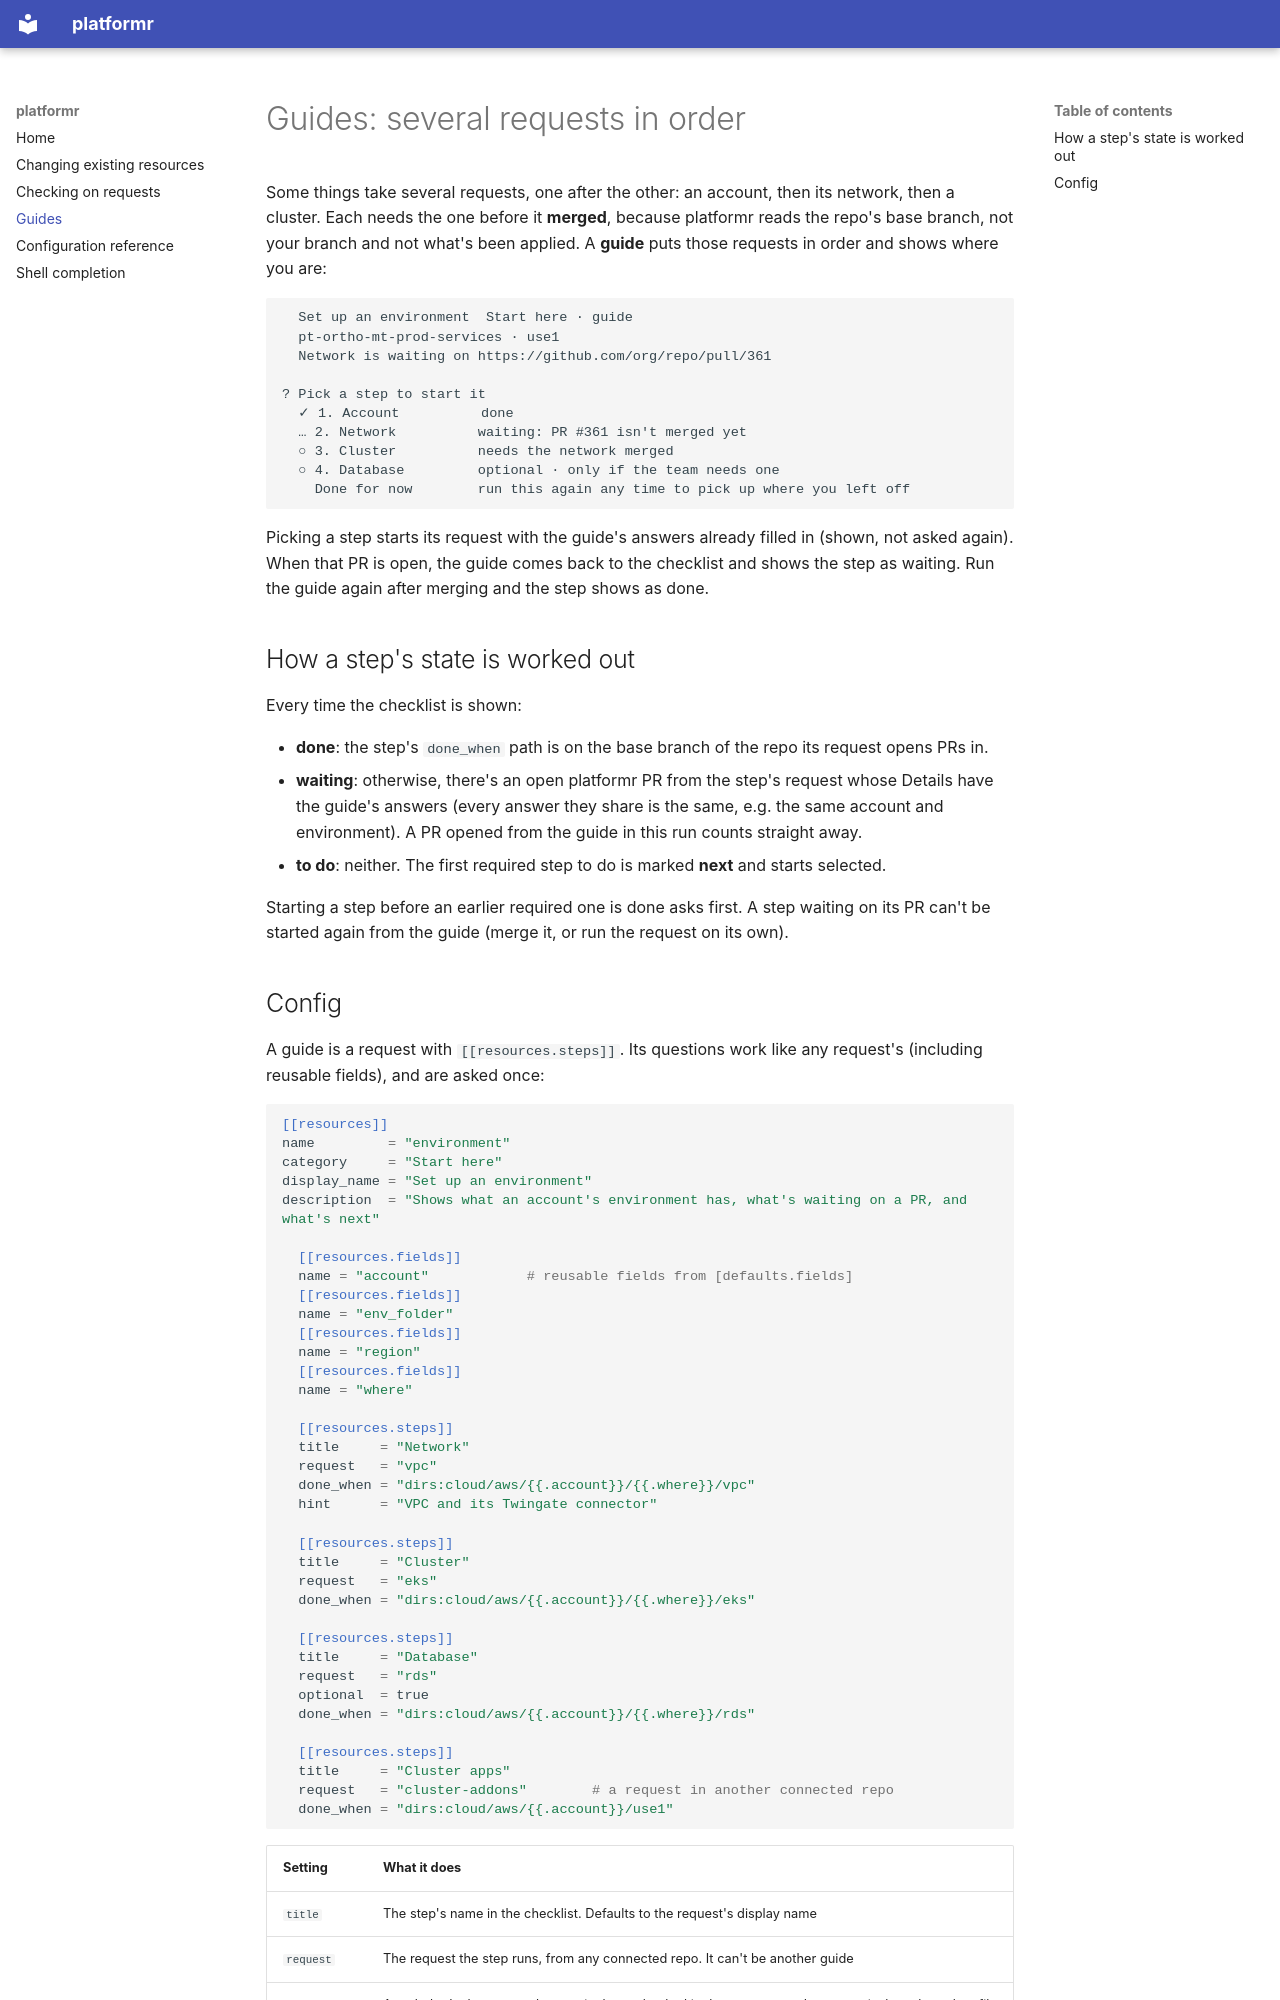

repository: devops-chris/platformr · page: guides/index.html · generator: mkdocs

# Guides: several requests in order

Some things take several requests, one after the other: an account, then its network, then a
cluster. Each needs the one before it **merged**, because platformr reads the repo's base
branch, not your branch and not what's been applied. A **guide** puts those requests in
order and shows where you are:

```
  Set up an environment  Start here · guide
  pt-ortho-mt-prod-services · use1
  Network is waiting on https://github.com/org/repo/pull/361

? Pick a step to start it
  ✓ 1. Account          done
  … 2. Network          waiting: PR #361 isn't merged yet
  ○ 3. Cluster          needs the network merged
  ○ 4. Database         optional · only if the team needs one
    Done for now        run this again any time to pick up where you left off
```

Picking a step starts its request with the guide's answers already filled in (shown, not
asked again). When that PR is open, the guide comes back to the checklist and shows the step
as waiting. Run the guide again after merging and the step shows as done.

## How a step's state is worked out

Every time the checklist is shown:

- **done**: the step's `done_when` path is on the base branch of the repo its request opens
  PRs in.
- **waiting**: otherwise, there's an open platformr PR from the step's request whose Details
  have the guide's answers (every answer they share is the same, e.g. the same account and
  environment). A PR opened from the guide in this run counts straight away.
- **to do**: neither. The first required step to do is marked **next** and starts selected.

Starting a step before an earlier required one is done asks first. A step waiting on its PR
can't be started again from the guide (merge it, or run the request on its own).
